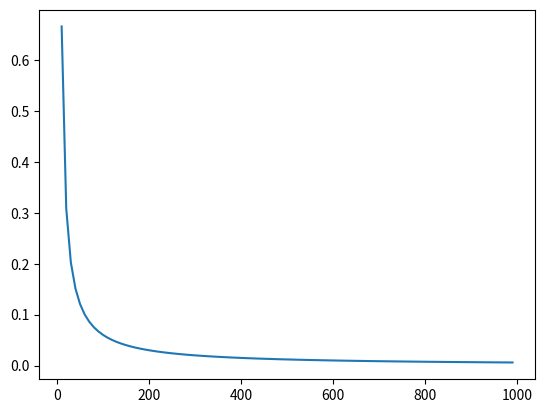
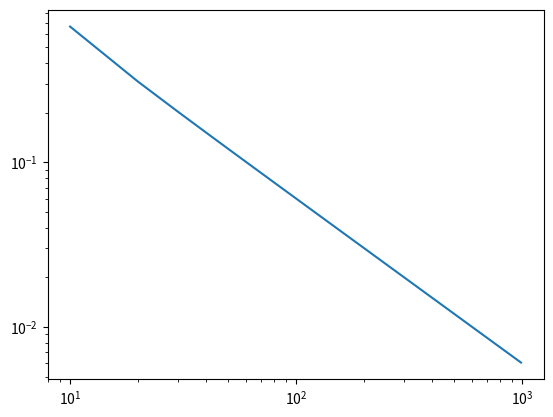

The matplotlib source for these figures, in order:
from __future__ import print_function,division
import numpy as np
import matplotlib.pyplot as plt

N=100
a=0
b=2

s=0

def f(x):
	f=np.power((x-1),5.e0)-5.*x*(np.sin(5*x))
	return f

def reiman(a,b,f,N):
	x=0
	s=0
	ivec=range(0,N+1)
	h=float(b-a)/float(N)
	for i in ivec:
		s+=f(x)*h
		x=a+i*h
	return s

reiman(a,b,f,N)

def trape(a,b,f,N):
	h=(b-a)/N
	s=(f(a)+f(b))*h
	for i in range(1,N):
		s+=2.*f(a+i*h)*h
	s/=2.0
	return s

trape(a,b,f,N)

print(reiman(a,b,f,N),trape(a,b,f,N))

dif = [0]
N_steps = 100

for N_var in range(10,1000,10):
	numer = reiman(a,b,f,N_var)
	exact = trape(a,b,f,N_var)
	val = (numer - exact)/exact
	dif.append(val)

dif.remove(0)
y = dif
x = range(10,1000,10)

plt.figure(1)
plt.plot(x,y)

plt.figure(2)
plt.loglog(x,y)

plt.show()
